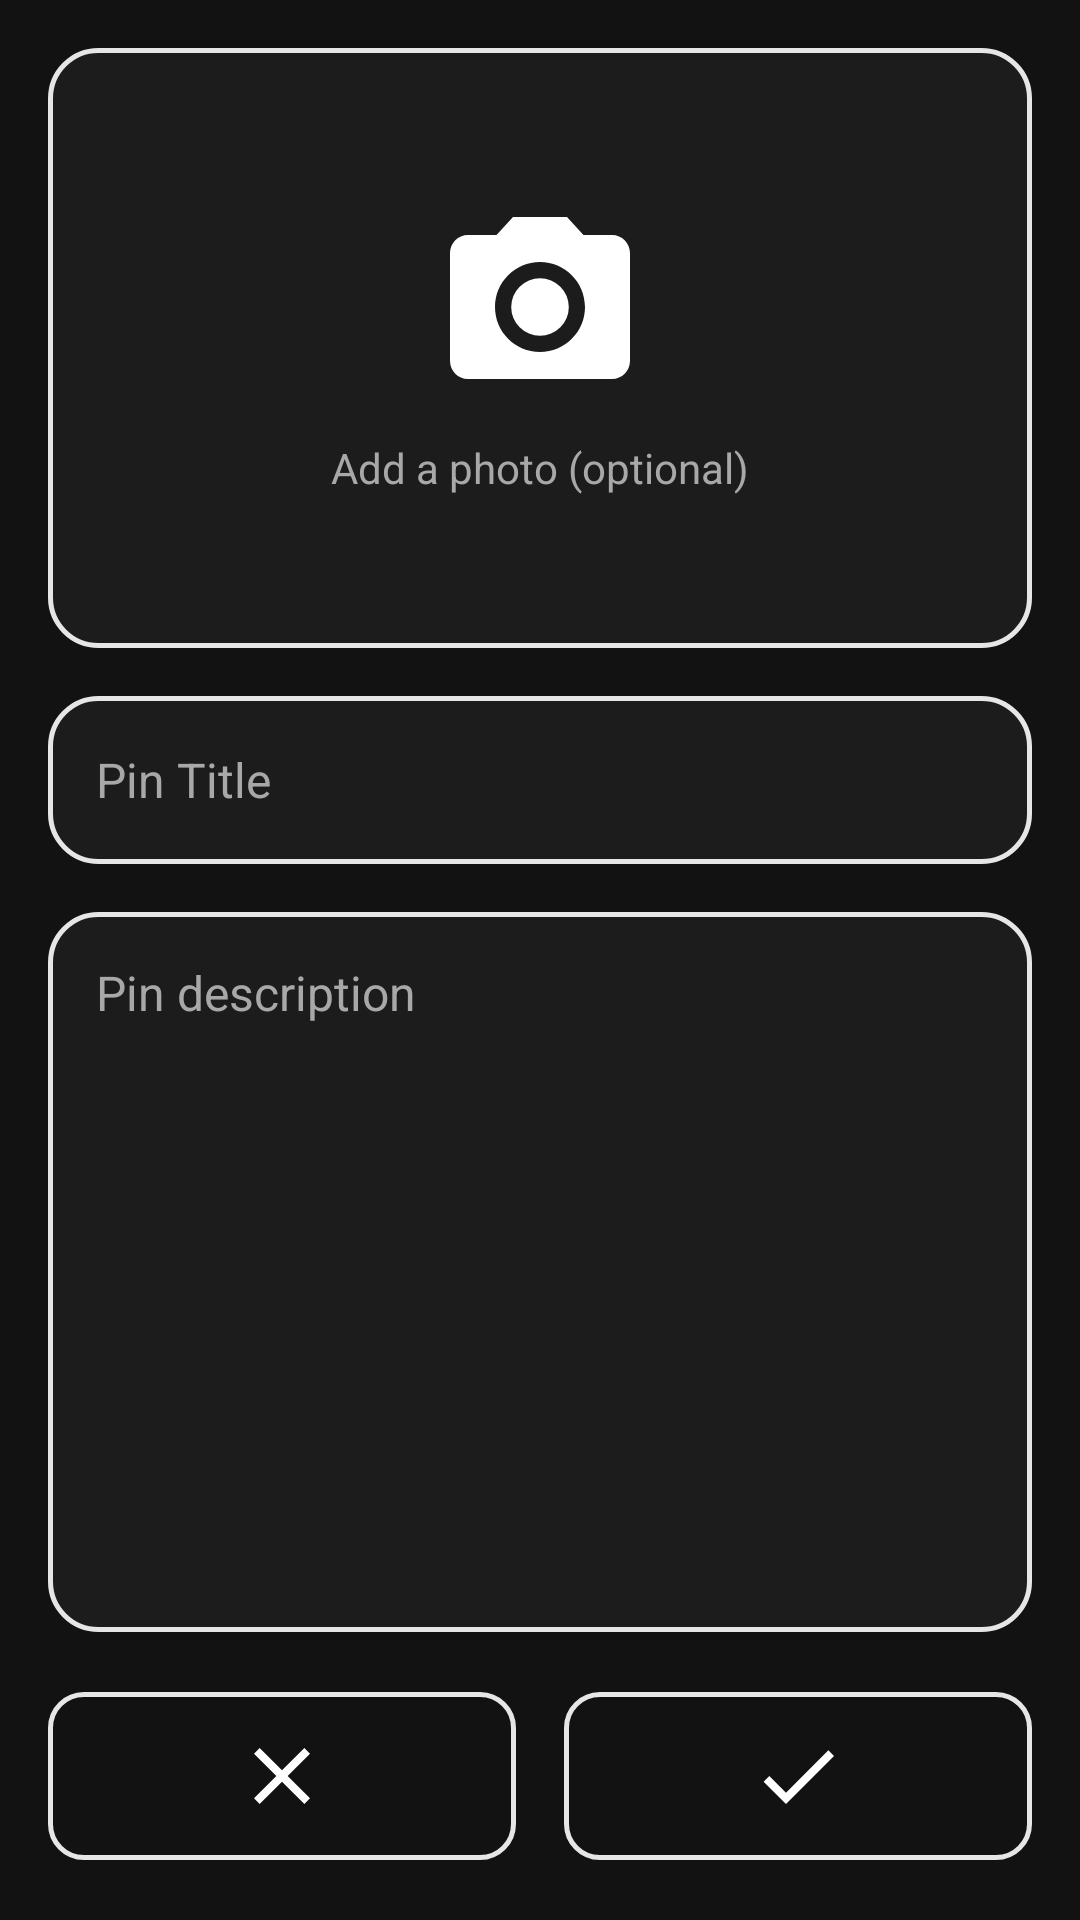

Here is an Android app screen rendered from its layout file. Give the layout XML and the strings, colors and styles it references.
<!-- AndroidManifest.xml: application theme Theme.KnightsArmor -->
<!-- res/layout/screen_report.xml -->
<?xml version="1.0" encoding="utf-8"?>
<androidx.constraintlayout.widget.ConstraintLayout xmlns:android="http://schemas.android.com/apk/res/android"
    xmlns:app="http://schemas.android.com/apk/res-auto"
    android:layout_width="match_parent"
    android:layout_height="match_parent"
    android:background="@color/ka_background"
    android:padding="16dp">

    <LinearLayout
        android:id="@+id/photo_picker"
        android:layout_width="0dp"
        android:layout_height="200dp"
        android:background="@drawable/bg_outline_rounded"
        android:clickable="true"
        android:focusable="true"
        android:gravity="center"
        android:orientation="vertical"
        app:layout_constraintEnd_toEndOf="parent"
        app:layout_constraintStart_toStartOf="parent"
        app:layout_constraintTop_toTopOf="parent">

        <ImageView
            android:layout_width="72dp"
            android:layout_height="72dp"
            android:contentDescription="@string/add_photo"
            android:src="@drawable/ic_camera" />

        <TextView
            android:layout_width="wrap_content"
            android:layout_height="wrap_content"
            android:layout_marginTop="8dp"
            android:text="@string/add_photo"
            android:textColor="@color/ka_text_secondary"
            android:textSize="14sp" />
    </LinearLayout>

    <EditText
        android:id="@+id/input_pin_title"
        style="@style/KA.Input"
        android:layout_width="0dp"
        android:layout_height="56dp"
        android:layout_marginTop="16dp"
        android:autofillHints=""
        android:hint="@string/hint_pin_title"
        android:inputType="textCapSentences"
        android:maxLines="1"
        app:layout_constraintEnd_toEndOf="parent"
        app:layout_constraintStart_toStartOf="parent"
        app:layout_constraintTop_toBottomOf="@id/photo_picker" />

    <EditText
        android:id="@+id/input_pin_description"
        style="@style/KA.Input"
        android:layout_width="0dp"
        android:layout_height="0dp"
        android:layout_marginTop="16dp"
        android:layout_marginBottom="16dp"
        android:autofillHints=""
        android:gravity="top|start"
        android:hint="@string/hint_pin_description"
        android:inputType="textMultiLine|textCapSentences"
        android:paddingTop="16dp"
        android:paddingBottom="16dp"
        app:layout_constraintBottom_toTopOf="@id/btn_cancel_report"
        app:layout_constraintEnd_toEndOf="parent"
        app:layout_constraintStart_toStartOf="parent"
        app:layout_constraintTop_toBottomOf="@id/input_pin_title" />

    <com.google.android.material.button.MaterialButton
        android:id="@+id/btn_cancel_report"
        style="@style/KA.OutlinedButton"
        android:layout_width="0dp"
        android:layout_height="64dp"
        android:layout_marginEnd="8dp"
        android:contentDescription="@string/cd_cancel"
        app:icon="@drawable/ic_close"
        app:iconGravity="textStart"
        app:iconPadding="0dp"
        app:iconSize="32dp"
        app:iconTint="@color/ka_text"
        app:layout_constraintBottom_toBottomOf="parent"
        app:layout_constraintEnd_toStartOf="@id/btn_submit_report"
        app:layout_constraintStart_toStartOf="parent" />

    <com.google.android.material.button.MaterialButton
        android:id="@+id/btn_submit_report"
        style="@style/KA.OutlinedButton"
        android:layout_width="0dp"
        android:layout_height="64dp"
        android:layout_marginStart="8dp"
        android:contentDescription="@string/cd_submit"
        app:icon="@drawable/ic_check"
        app:iconGravity="textStart"
        app:iconPadding="0dp"
        app:iconSize="32dp"
        app:iconTint="@color/ka_text"
        app:layout_constraintBottom_toBottomOf="parent"
        app:layout_constraintEnd_toEndOf="parent"
        app:layout_constraintStart_toEndOf="@id/btn_cancel_report" />

</androidx.constraintlayout.widget.ConstraintLayout>
<!-- resources referenced by this layout -->
<resources>
  <color name="ka_background">#FF121212</color>
  <color name="ka_text">#FFFFFFFF</color>
  <color name="ka_text_secondary">#FFA8A8A8</color>
  <!-- drawable bg_outline_rounded (drawable) -->
  <?xml version="1.0" encoding="utf-8"?>
  <shape xmlns:android="http://schemas.android.com/apk/res/android"
      android:shape="rectangle">
      <solid android:color="@color/ka_surface" />
      <stroke
          android:width="1.5dp"
          android:color="@color/ka_outline" />
      <corners android:radius="16dp" />
  </shape>
  <!-- drawable ic_camera (drawable) -->
  <?xml version="1.0" encoding="utf-8"?>
  <vector xmlns:android="http://schemas.android.com/apk/res/android"
      android:width="24dp"
      android:height="24dp"
      android:tint="@color/ka_text"
      android:viewportWidth="24"
      android:viewportHeight="24">
      <path
          android:fillColor="@android:color/white"
          android:pathData="M9,2L7.17,4L4,4c-1.1,0 -2,0.9 -2,2v12c0,1.1 0.9,2 2,2h16c1.1,0 2,-0.9 2,-2L22,6c0,-1.1 -0.9,-2 -2,-2h-3.17L15,2L9,2zM12,17c-2.76,0 -5,-2.24 -5,-5s2.24,-5 5,-5 5,2.24 5,5 -2.24,5 -5,5zM12,8.8a3.2,3.2 0,1 0,0 6.4a3.2,3.2 0,1 0,0 -6.4z" />
  </vector>
  <!-- drawable ic_check (drawable) -->
  <?xml version="1.0" encoding="utf-8"?>
  <vector xmlns:android="http://schemas.android.com/apk/res/android"
      android:width="24dp"
      android:height="24dp"
      android:tint="@color/ka_text"
      android:viewportWidth="24"
      android:viewportHeight="24">
      <path
          android:fillColor="@android:color/white"
          android:pathData="M9,16.17L4.83,12l-1.42,1.41L9,19 21,7l-1.41,-1.41z" />
  </vector>
  <!-- drawable ic_close (drawable) -->
  <?xml version="1.0" encoding="utf-8"?>
  <vector xmlns:android="http://schemas.android.com/apk/res/android"
      android:width="24dp"
      android:height="24dp"
      android:tint="@color/ka_text"
      android:viewportWidth="24"
      android:viewportHeight="24">
      <path
          android:fillColor="@android:color/white"
          android:pathData="M19,6.41L17.59,5 12,10.59 6.41,5 5,6.41 10.59,12 5,17.59 6.41,19 12,13.41 17.59,19 19,17.59 13.41,12z" />
  </vector>
  <string name="add_photo">Add a photo (optional)</string>
  <string name="cd_cancel">Cancel report</string>
  <string name="cd_submit">Post report</string>
  <string name="hint_pin_description">Pin description</string>
  <string name="hint_pin_title">Pin Title</string>
  <style name="KA.Input" parent="">
          <item name="android:background">@drawable/bg_outline_rounded</item>
          <item name="android:textColor">@color/ka_text</item>
          <item name="android:textColorHint">@color/ka_text_secondary</item>
          <item name="android:paddingStart">16dp</item>
          <item name="android:paddingEnd">16dp</item>
          <item name="android:textSize">16sp</item>
      </style>
  <style name="KA.OutlinedButton" parent="Widget.Material3.Button.OutlinedButton">
          <item name="strokeColor">@color/ka_outline</item>
          <item name="strokeWidth">1.5dp</item>
          <item name="android:textColor">@color/ka_text</item>
          <item name="cornerRadius">12dp</item>
          <item name="android:textSize">16sp</item>
      </style>
  <style name="Theme.KnightsArmor" parent="Base.Theme.KnightsArmor" />
  <color name="ka_surface">#FF1C1C1C</color>
  <color name="ka_outline">#FFE6E6E6</color>
  <style name="Base.Theme.KnightsArmor" parent="Theme.Material3.Dark.NoActionBar">
          <item name="colorPrimary">@color/ka_gold</item>
          <item name="colorOnPrimary">@color/black</item>
          <item name="colorSurface">@color/ka_surface</item>
          <item name="colorOnSurface">@color/ka_text</item>
          <item name="android:colorBackground">@color/ka_background</item>
          <item name="android:windowBackground">@color/ka_background</item>
          <item name="android:textColorPrimary">@color/ka_text</item>
          <item name="android:textColorSecondary">@color/ka_text_secondary</item>
      </style>
  <color name="ka_gold">#FFFFC904</color>
  <color name="black">#FF000000</color>
</resources>
